Image classification data set "data" (rakha-elctrnx/cnn-plant-disease on GitHub). Class labels (2): diseased, healthy.

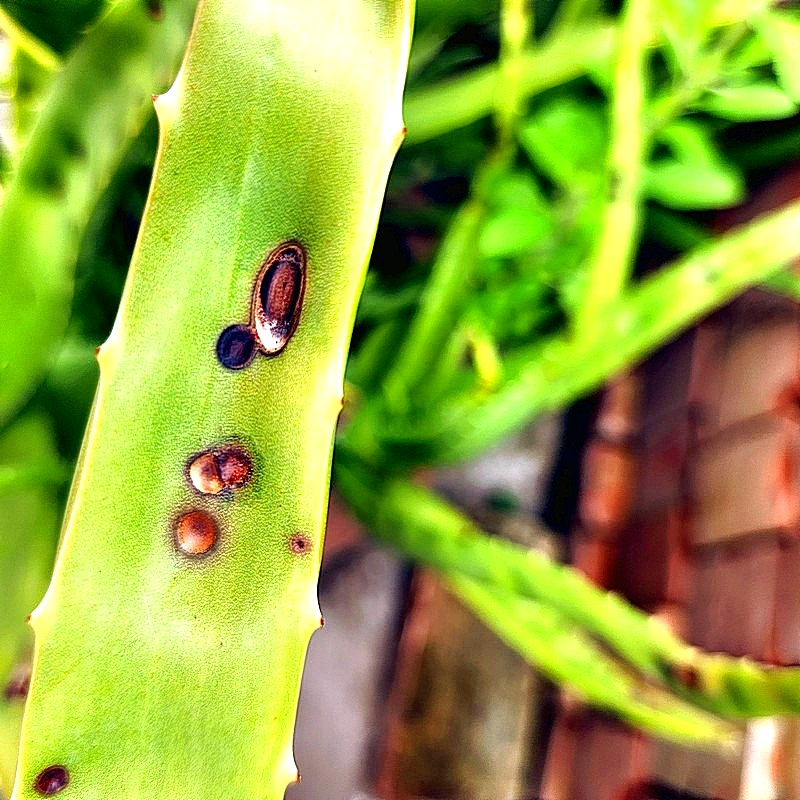
Label: diseased

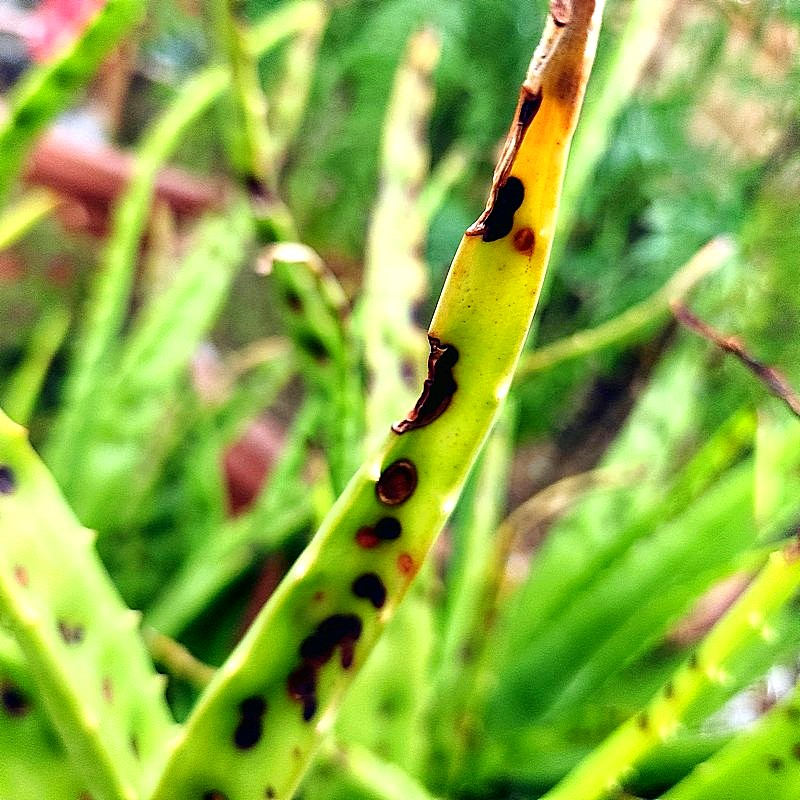
Label: diseased

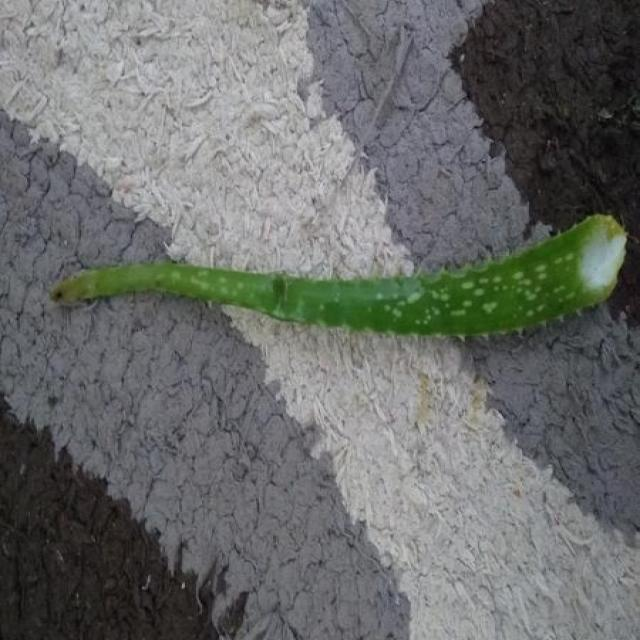
Label: healthy

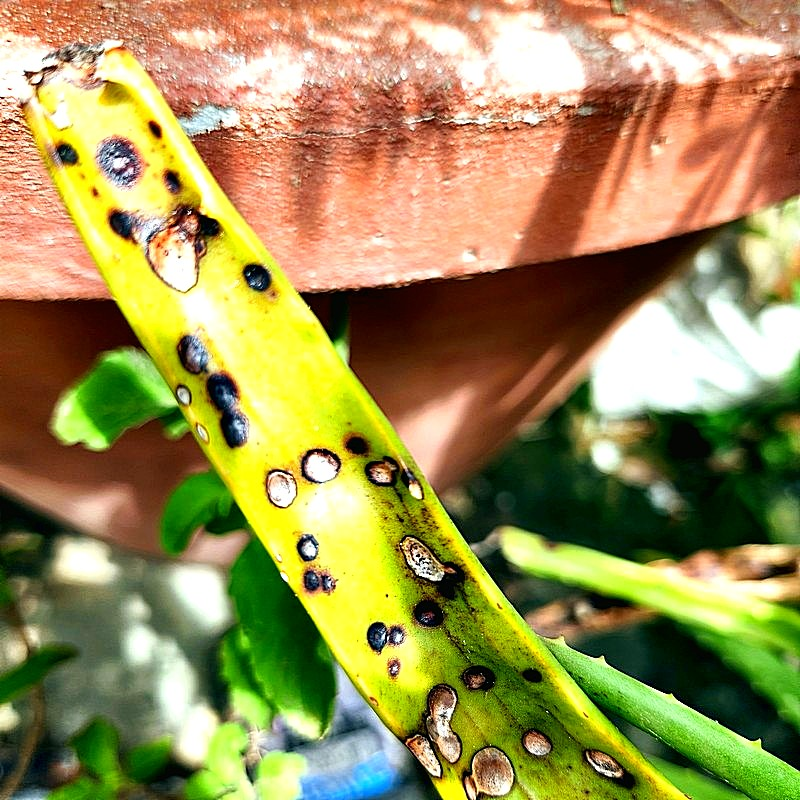
Label: diseased

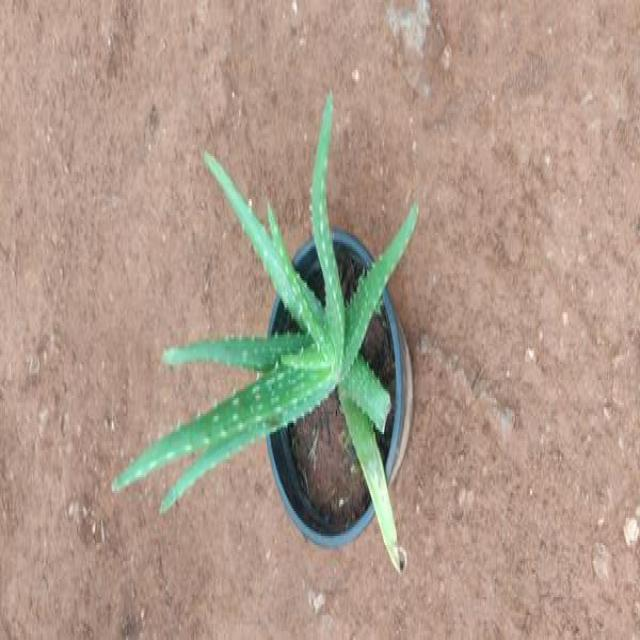
Label: healthy
